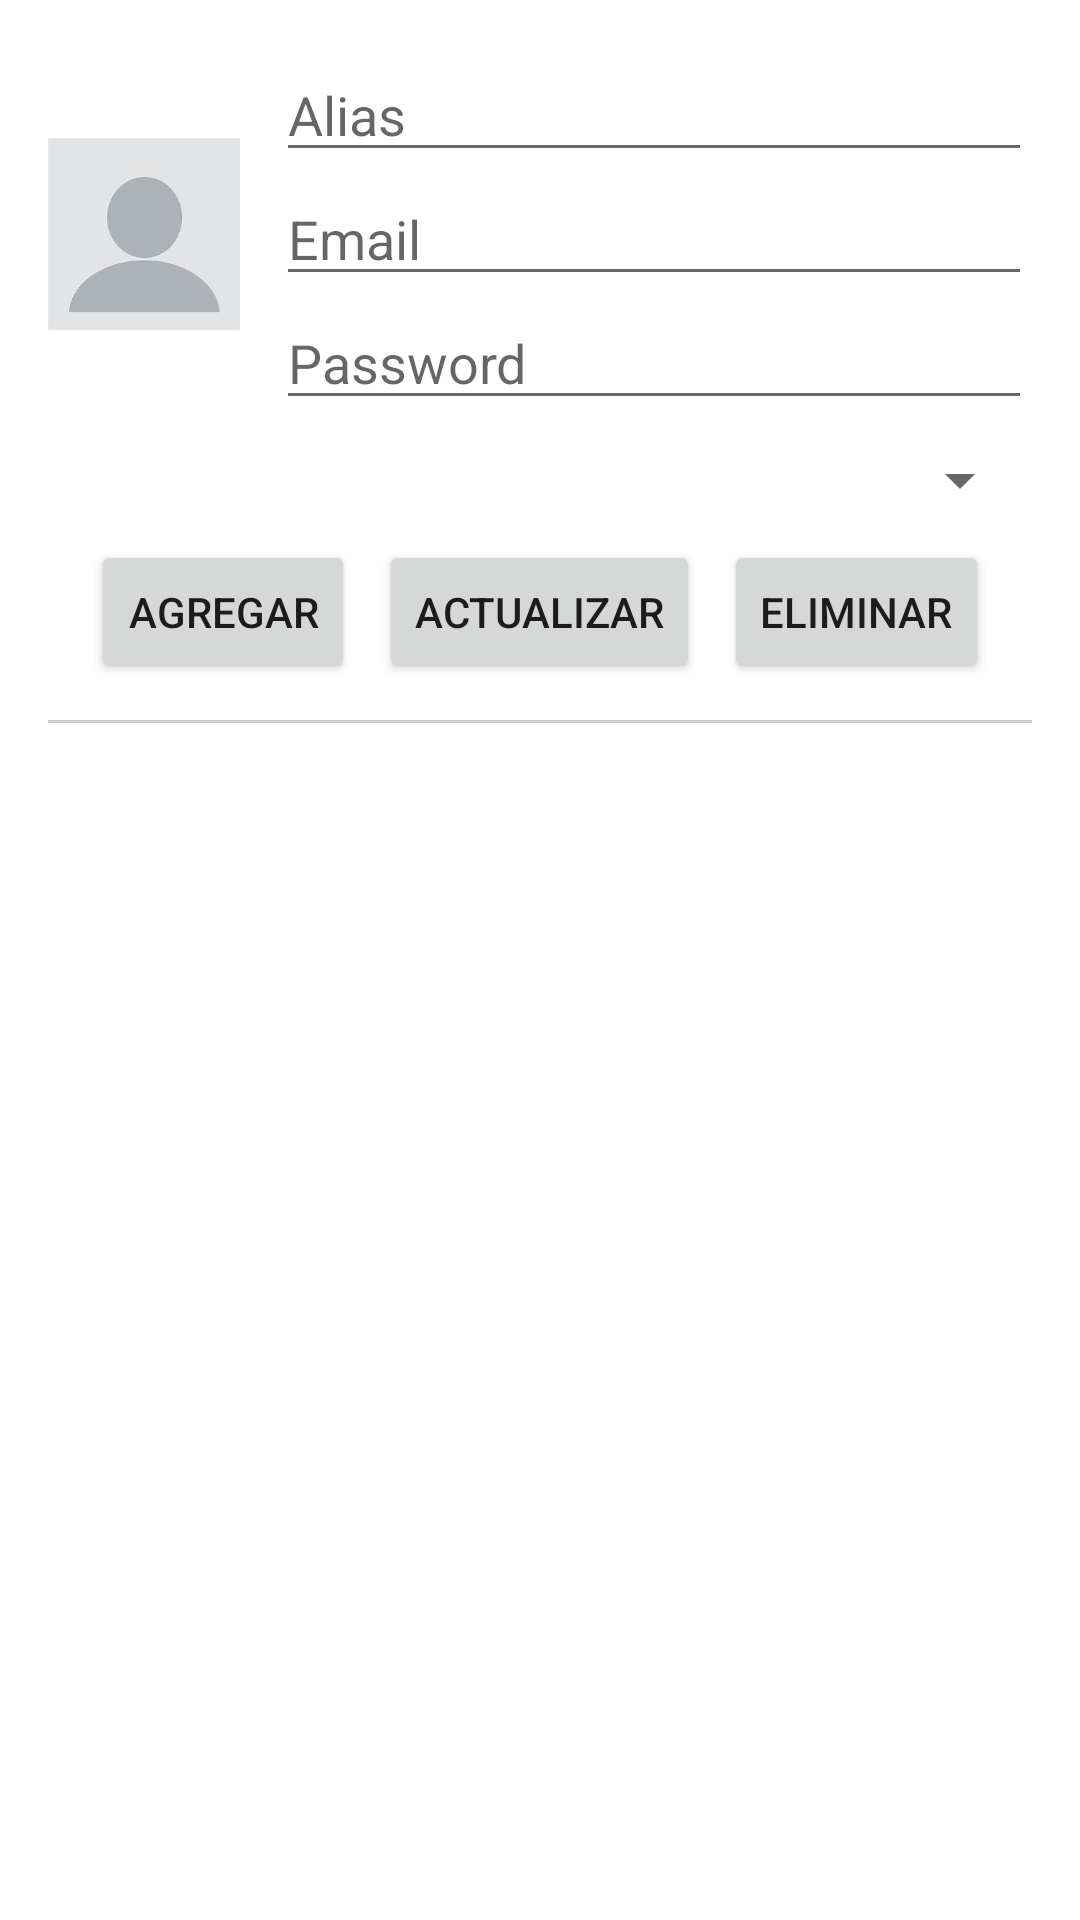

Here is an Android app screen rendered from its layout file. Give the layout XML and the strings, colors and styles it references.
<!-- AndroidManifest.xml: application theme Theme.ClinicaOasis -->
<!-- res/layout/activity_crud_usuarios.xml -->
<?xml version="1.0" encoding="utf-8"?>
<LinearLayout xmlns:android="http://schemas.android.com/apk/res/android"
    android:orientation="vertical"
    android:padding="16dp"
    android:layout_width="match_parent"
    android:layout_height="match_parent">

    
    <LinearLayout
        android:orientation="horizontal"
        android:layout_width="match_parent"
        android:layout_height="wrap_content"
        android:gravity="center_vertical">

        <ImageView
            android:id="@+id/imageViewPreview"
            android:layout_width="64dp"
            android:layout_height="64dp"
            android:src="@drawable/perfil_default"
            android:contentDescription="Preview" />

        <LinearLayout
            android:orientation="vertical"
            android:layout_marginStart="12dp"
            android:layout_width="0dp"
            android:layout_weight="1"
            android:layout_height="wrap_content">

            <EditText
                android:id="@+id/editTextAlias"
                android:hint="Alias"
                android:layout_width="match_parent"
                android:layout_height="wrap_content"/>

            <EditText
                android:id="@+id/editTextEmail"
                android:hint="Email"
                android:inputType="textEmailAddress"
                android:layout_width="match_parent"
                android:layout_height="wrap_content"/>

            <EditText
                android:id="@+id/editTextPassword"
                android:hint="Password"
                android:inputType="textPassword"
                android:layout_width="match_parent"
                android:layout_height="wrap_content"/>
        </LinearLayout>
    </LinearLayout>

    <Spinner
        android:id="@+id/spinnerRol"
        android:layout_width="match_parent"
        android:layout_height="wrap_content"
        android:layout_marginTop="8dp"/>

    
    <LinearLayout
        android:orientation="horizontal"
        android:gravity="center"
        android:layout_marginTop="8dp"
        android:layout_width="match_parent"
        android:layout_height="wrap_content">

        <Button
            android:id="@+id/btnAgregar"
            android:text="Agregar"
            android:layout_width="wrap_content"
            android:layout_height="wrap_content"/>

        <Button
            android:id="@+id/btnActualizar"
            android:text="Actualizar"
            android:layout_marginStart="8dp"
            android:layout_width="wrap_content"
            android:layout_height="wrap_content"/>

        <Button
            android:id="@+id/btnEliminar"
            android:text="Eliminar"
            android:layout_marginStart="8dp"
            android:layout_width="wrap_content"
            android:layout_height="wrap_content"/>
    </LinearLayout>

    
    <View
        android:layout_marginTop="12dp"
        android:layout_width="match_parent"
        android:layout_height="1dp"
        android:background="#CCCCCC"/>

    <ListView
        android:id="@+id/listViewUsuarios"
        android:layout_width="match_parent"
        android:layout_height="0dp"
        android:layout_weight="1"
        android:dividerHeight="8dp"
        android:paddingTop="8dp"/>

</LinearLayout>
<!-- resources referenced by this layout -->
<resources>
  <!-- drawable perfil_default: jpg bitmap (drawable, 2645 bytes) -->
  <style name="Theme.ClinicaOasis" parent="Theme.MaterialComponents.DayNight.DarkActionBar">
          
          <item name="colorPrimary">@color/purple_500</item>
          <item name="colorPrimaryVariant">@color/purple_700</item>
          <item name="colorOnPrimary">@color/white</item>
          
          <item name="colorSecondary">@color/teal_200</item>
          <item name="colorSecondaryVariant">@color/teal_700</item>
          <item name="colorOnSecondary">@color/black</item>
          
          <item name="android:statusBarColor">?attr/colorPrimaryVariant</item>
          
      </style>
  <color name="purple_500">#FF6200EE</color>
  <color name="purple_700">#FF3700B3</color>
  <color name="white">#FFFFFFFF</color>
  <color name="teal_200">#FF03DAC5</color>
  <color name="teal_700">#FF018786</color>
  <color name="black">#FF000000</color>
</resources>
